Run: headless pygame with SDL's dummy video driver; simulated clock (each Clock.tick advances the game by its frame time, no real sleeping); random seed 0; keys injected as events and as key.get_pressed() state; no mouse input.
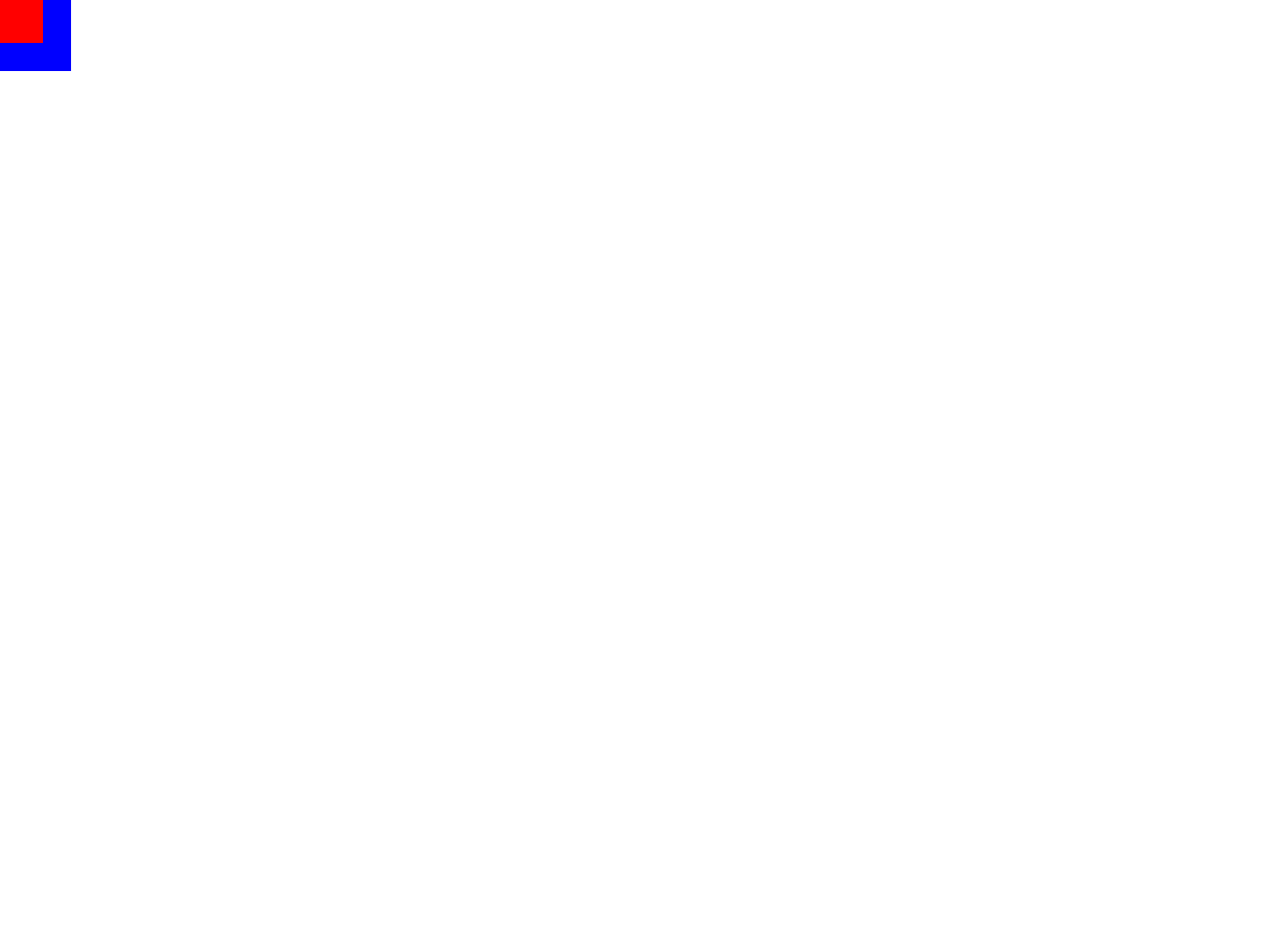
Frame 1 of 4 · flips 1–60 · no input
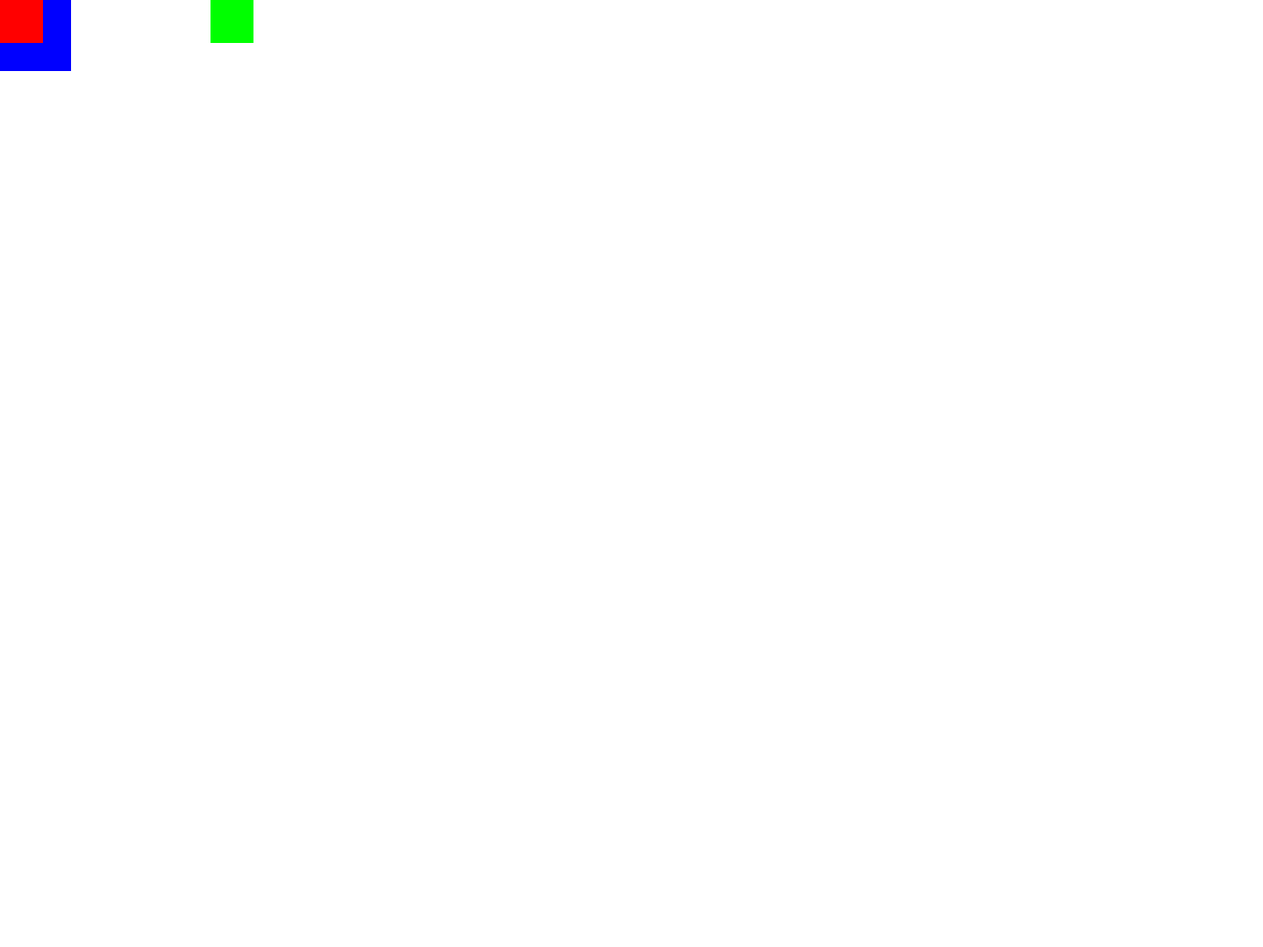
Frame 2 of 4 · flips 61–180 · tapped SPACE, RETURN · held RIGHT (→), D
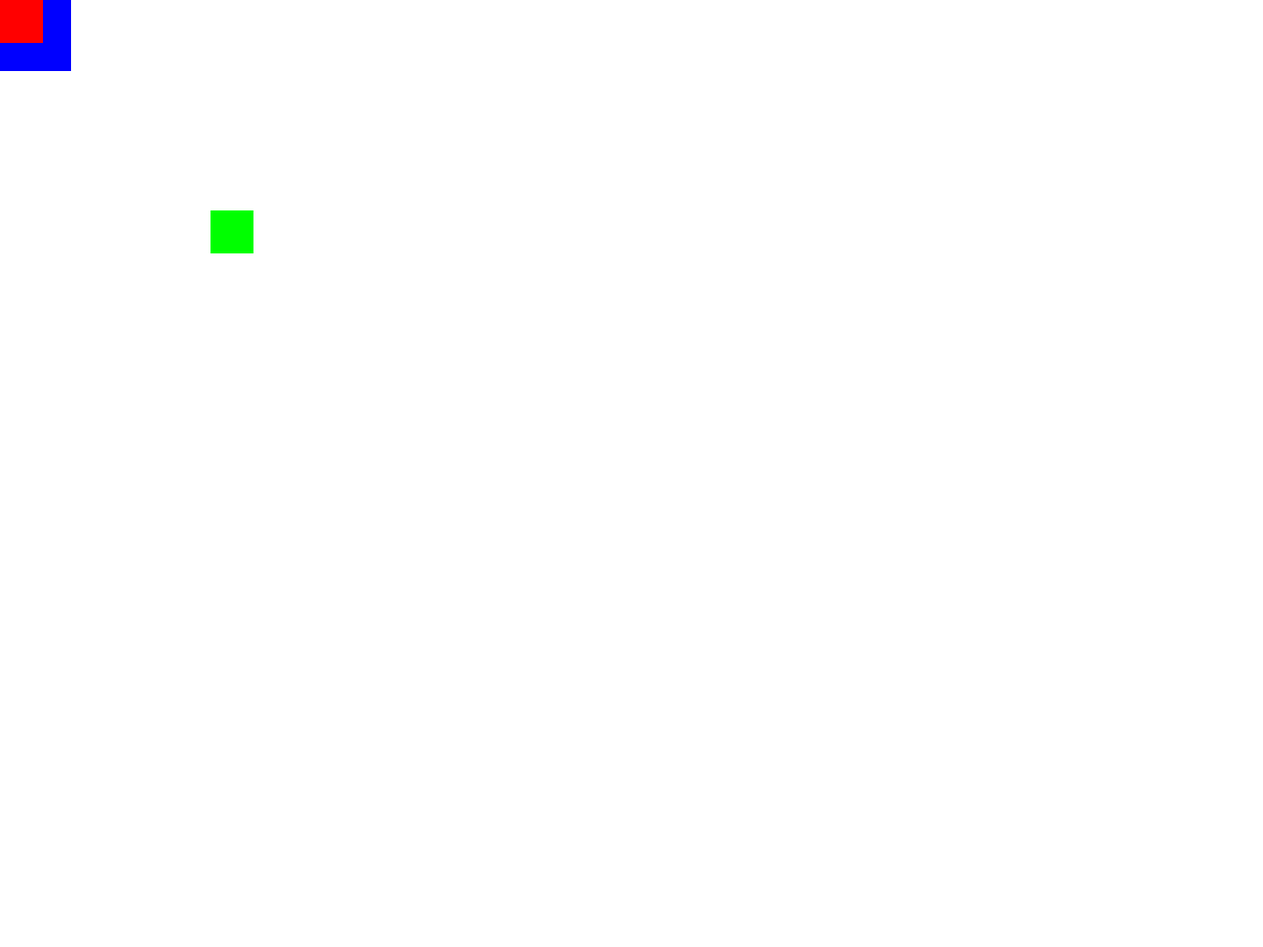
Frame 3 of 4 · flips 181–300 · held DOWN (↓), S
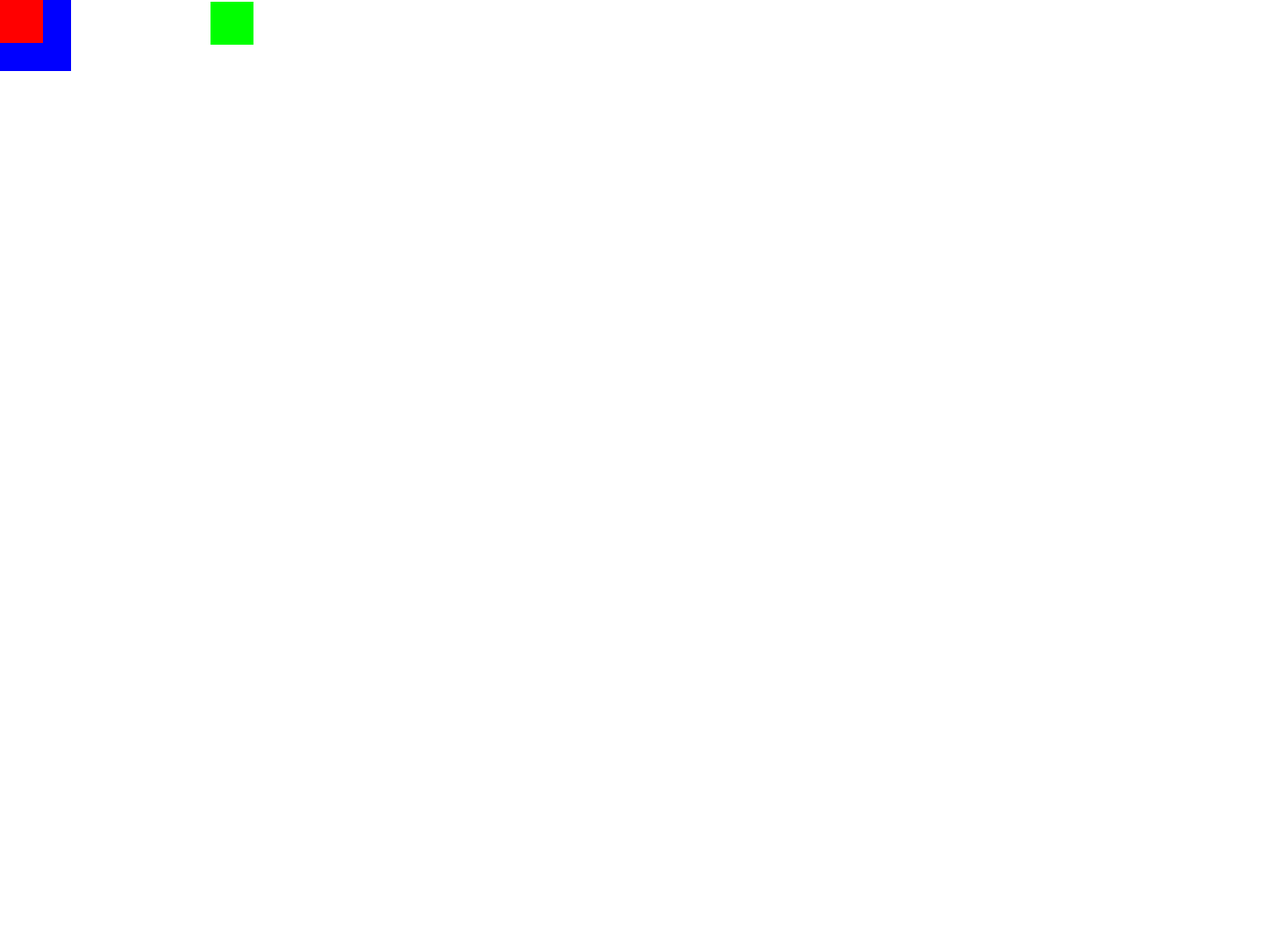
Frame 4 of 4 · flips 301–420 · held LEFT (←), A, UP (↑), W

The pygame program that drew these frames:

#!/usr/bin/env python3

import sys
import time
import random

import pygame
# Import pygame.locals for easier access to key coordinates
# Updated to conform to flake8 and black standards
from pygame.locals import (
    K_UP,
    K_DOWN,
    K_LEFT,
    K_RIGHT,
    K_ESCAPE,
    KEYDOWN,
    QUIT,
)


# Runner constants
class Screen:
    def __init__(self, settings):
        self.settings = settings
        return None
    
    def makeDisplay(self):
        self.display = pygame.display.set_mode([self.settings.width, self.settings.height])
        return self.display

    def updateDisplay(self):
        pygame.display.flip()
        return 0

    def drawBackground(self):
        self.display.fill((255, 255, 255))
        return 0

    def drawCharacters(self, characters):
        for character in characters:
            self.display.blit(character.surf, character.rect)
        return 0

    def drawEntities(self, entities):
        for entity in entities:
            self.display.blit(entity.surf, entity.rect)
        return 0


class Player(pygame.sprite.Sprite):
    def __init__(self, size=(49, 49), color=(0, 255, 0)):
        super(Player, self).__init__()
        self.updateStats(size, color)
        return None
    
    def updateStats(self, size=(49, 49), color=(0, 255, 0)):
        self.size = size
        self.color = color

        self.surf = pygame.Surface(self.size)
        self.surf.fill(self.color)
        self.rect = self.surf.get_rect()
        return 0


class BasicEnemy(pygame.sprite.Sprite):
    def __init__(self, settings, size, color):
        super(BasicEnemy, self).__init__()
        self.surf = pygame.Surface(size)
        self.surf.fill(color)
        self.rect = self.surf.get_rect()


class Entity(pygame.sprite.Sprite):
    def __init__(self, settings, size, color):
        super(Entity, self).__init__()
        self.surf = pygame.Surface(size)
        self.surf.fill(color)
        self.rect = self.surf.get_rect()
        #     center=(
        #         random.randint(settings.width + 20, settings.width + 100),
        #         random.randint(0, settings.height),
        #     )
        # self.speed = random.randint(5, 20)

class Entities(pygame.sprite.Group):
    def __init__(self):
        super(Entities, self).__init__()
        return None

    def addEntity(self, entity):
        self.add(entity)
        return 0


class Characters(pygame.sprite.Group):
    def __init__(self):
        super(Characters, self).__init__()
        return None

    def addCharacter(character):
        self.add(character)
        return 0


class Game():
    def __init__(self, settings):
        self.settings = settings
        self.running = True
        return None

    def update(self, player):
        global QUIT, K_ESCAPE
        for event in pygame.event.get():
            if event.type == KEYDOWN:
                if event.key == K_ESCAPE:
                    self.running = False
            elif event.type == QUIT:
                self.running = False
        self.updatePlayer(player)
        return 0

    def updateEnemy(self, enemy):
        enemy.rect.move_ip(-enemy.speed, 0)
        if enemy.rect.right < 0:
            enemy.kill()

    def updatePlayer(self, player):
        global K_UP, K_DOWN, K_LEFT, K_RIGHT
        pressed_keys = pygame.key.get_pressed()
        step = 2
        if pressed_keys[K_UP]:
            if player.rect.y -(step) > 0:
                player.rect.move_ip(0, -(step))
        elif pressed_keys[K_DOWN]:
            if player.rect.y + step < self.settings.height:
                player.rect.move_ip(0, step)
        elif pressed_keys[K_LEFT]:
            if player.rect.x -(step) > 0:
                player.rect.move_ip(-(step), 0)
        elif pressed_keys[K_RIGHT]:
            if player.rect.x + step < self.settings.width:
                player.rect.move_ip(step, 0)
        return 0


class Settings:
    def __init__(self):
        self.width = 1440
        self.height = 1080
        return None


def main():
    pygame.init()

    settings = Settings()
    entities = Entities()
    characters = Characters()
    game = Game(settings)
    screen = Screen(settings)

    screen.makeDisplay()

    box = Entity(settings, (81, 81), (0, 0, 255))
    entities.add(box)

    player = Player()
    characters.add(player)

    enemy = BasicEnemy(settings, (49, 49), (255, 0, 0))
    characters.add(enemy)

    while game.running:
        game.update(player)
        screen.drawBackground()
        screen.drawEntities(entities)
        screen.drawCharacters(characters)

        screen.updateDisplay()
        
    pygame.quit()
    return 0


if __name__ == '__main__':
    sys.exit(main())
